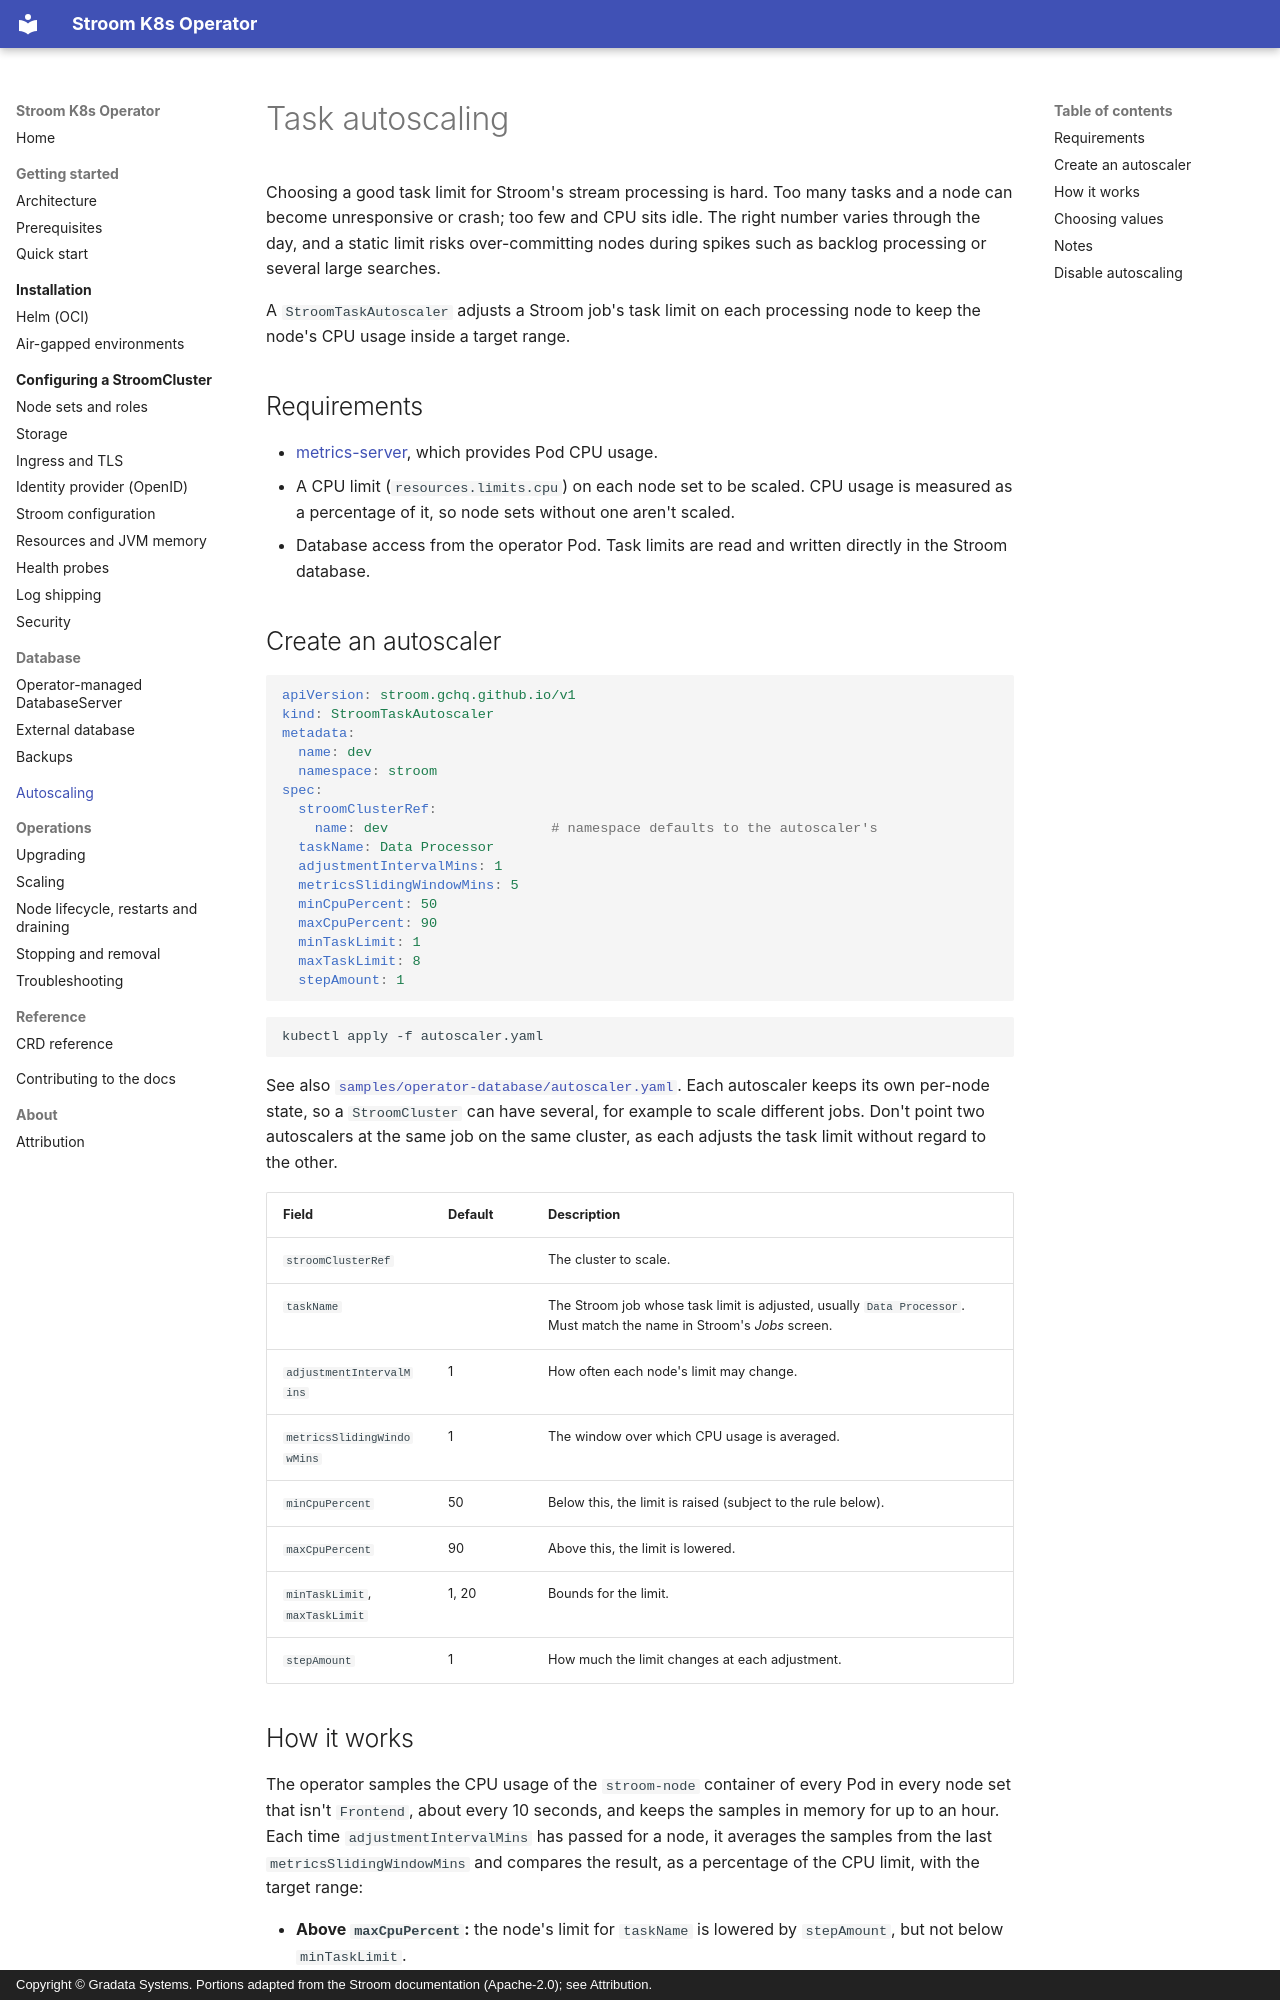

repository: gradata-systems/stroom-k8s-operator · page: autoscaling/index.html · generator: mkdocs · copyright: Copyright © Gradata Systems. Portions adapted from the Stroom documentation (Apache-2.0); see Attribution.

# Task autoscaling

Choosing a good task limit for Stroom's stream processing is hard. Too many tasks and a node can become
unresponsive or crash; too few and CPU sits idle. The right number varies through the day, and a static limit
risks over-committing nodes during spikes such as backlog processing or several large searches.

A `StroomTaskAutoscaler` adjusts a Stroom job's task limit on each processing node to keep the node's CPU usage
inside a target range.

## Requirements

- [metrics-server](https://github.com/kubernetes-sigs/metrics-server), which provides Pod CPU usage.
- A CPU limit (`resources.limits.cpu`) on each node set to be scaled. CPU usage is measured as a percentage of it,
  so node sets without one aren't scaled.
- Database access from the operator Pod. Task limits are read and written directly in the Stroom database.

## Create an autoscaler

```yaml
apiVersion: stroom.gchq.github.io/v1
kind: StroomTaskAutoscaler
metadata:
  name: dev
  namespace: stroom
spec:
  stroomClusterRef:
    name: dev                    # namespace defaults to the autoscaler's
  taskName: Data Processor
  adjustmentIntervalMins: 1
  metricsSlidingWindowMins: 5
  minCpuPercent: 50
  maxCpuPercent: 90
  minTaskLimit: 1
  maxTaskLimit: 8
  stepAmount: 1
```

```shell
kubectl apply -f autoscaler.yaml
```

See also [`samples/operator-database/autoscaler.yaml`](https://github.com/gradata-systems/stroom-k8s-operator/blob/master/samples/operator-database/autoscaler.yaml).
Each autoscaler keeps its own per-node state, so a `StroomCluster` can have several, for example to scale
different jobs. Don't point two autoscalers at the same job on the same cluster, as each adjusts the task limit
without regard to the other.

| Field | Default | Description |
| --- | --- | --- |
| `stroomClusterRef` | | The cluster to scale. |
| `taskName` | | The Stroom job whose task limit is adjusted, usually `Data Processor`. Must match the name in Stroom's _Jobs_ screen. |
| `adjustmentIntervalMins` | 1 | How often each node's limit may change. |
| `metricsSlidingWindowMins` | 1 | The window over which CPU usage is averaged. |
| `minCpuPercent` | 50 | Below this, the limit is raised (subject to the rule below). |
| `maxCpuPercent` | 90 | Above this, the limit is lowered. |
| `minTaskLimit`, `maxTaskLimit` | 1, 20 | Bounds for the limit. |
| `stepAmount` | 1 | How much the limit changes at each adjustment. |
